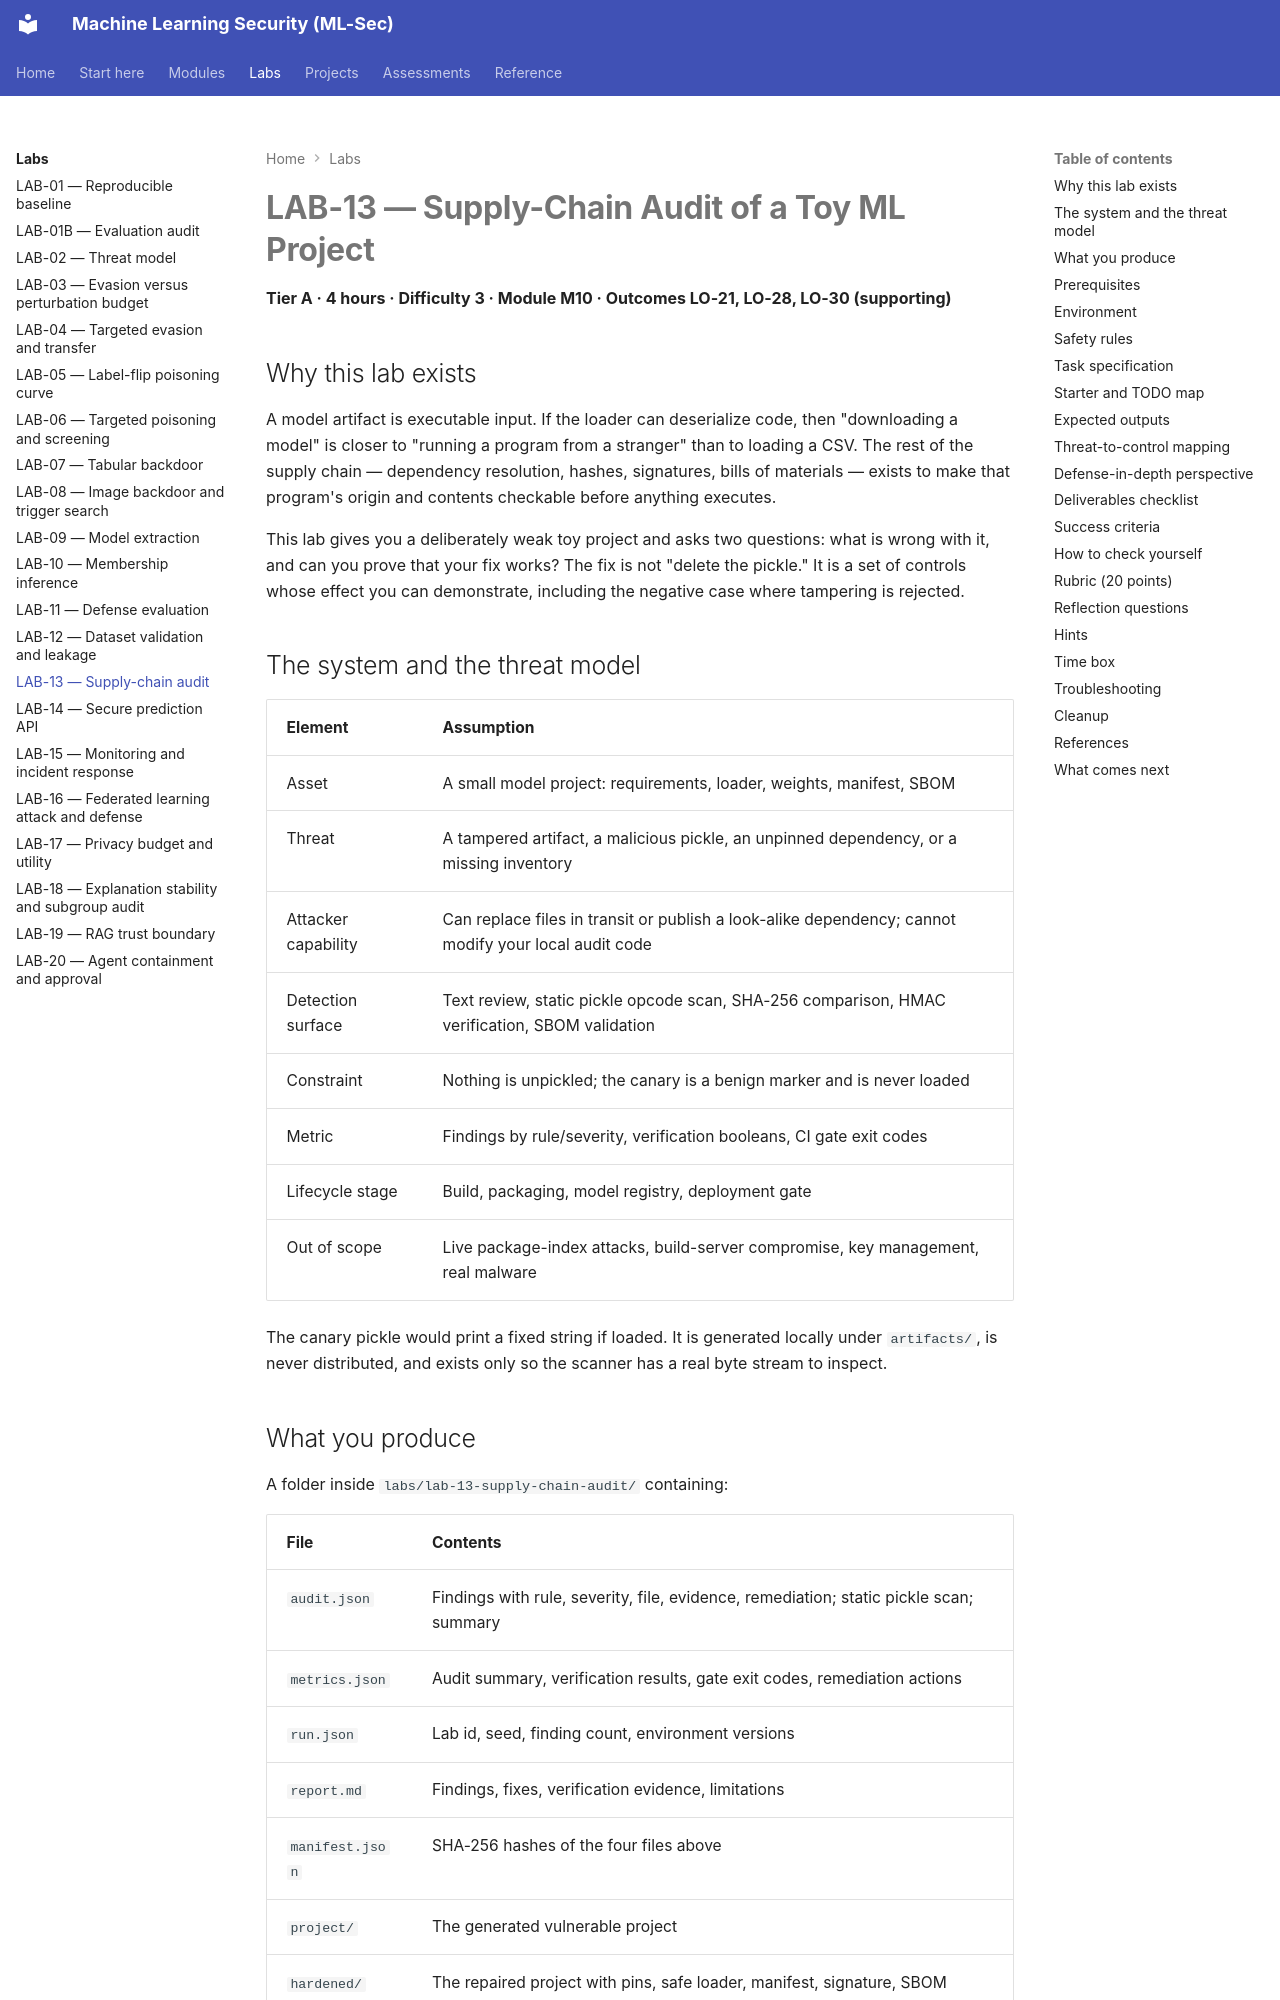

repository: nadeem-majeedch/MLSec · page: labs/lab-13/index.html · generator: mkdocs

# LAB-13 — Supply-Chain Audit of a Toy ML Project

**Tier A · 4 hours · Difficulty 3 · Module M10 · Outcomes LO-21, LO-28, LO-30 (supporting)**

## Why this lab exists

A model artifact is executable input. If the loader can deserialize code, then
"downloading a model" is closer to "running a program from a stranger" than to
loading a CSV. The rest of the supply chain — dependency resolution, hashes,
signatures, bills of materials — exists to make that program's origin and
contents checkable before anything executes.

This lab gives you a deliberately weak toy project and asks two questions: what
is wrong with it, and can you prove that your fix works? The fix is not "delete
the pickle." It is a set of controls whose effect you can demonstrate, including
the negative case where tampering is rejected.

## The system and the threat model

| Element | Assumption |
|---|---|
| Asset | A small model project: requirements, loader, weights, manifest, SBOM |
| Threat | A tampered artifact, a malicious pickle, an unpinned dependency, or a missing inventory |
| Attacker capability | Can replace files in transit or publish a look-alike dependency; cannot modify your local audit code |
| Detection surface | Text review, static pickle opcode scan, SHA-256 comparison, HMAC verification, SBOM validation |
| Constraint | Nothing is unpickled; the canary is a benign marker and is never loaded |
| Metric | Findings by rule/severity, verification booleans, CI gate exit codes |
| Lifecycle stage | Build, packaging, model registry, deployment gate |
| Out of scope | Live package-index attacks, build-server compromise, key management, real malware |

The canary pickle would print a fixed string if loaded. It is generated locally
under `artifacts/`, is never distributed, and exists only so the scanner has a
real byte stream to inspect.
